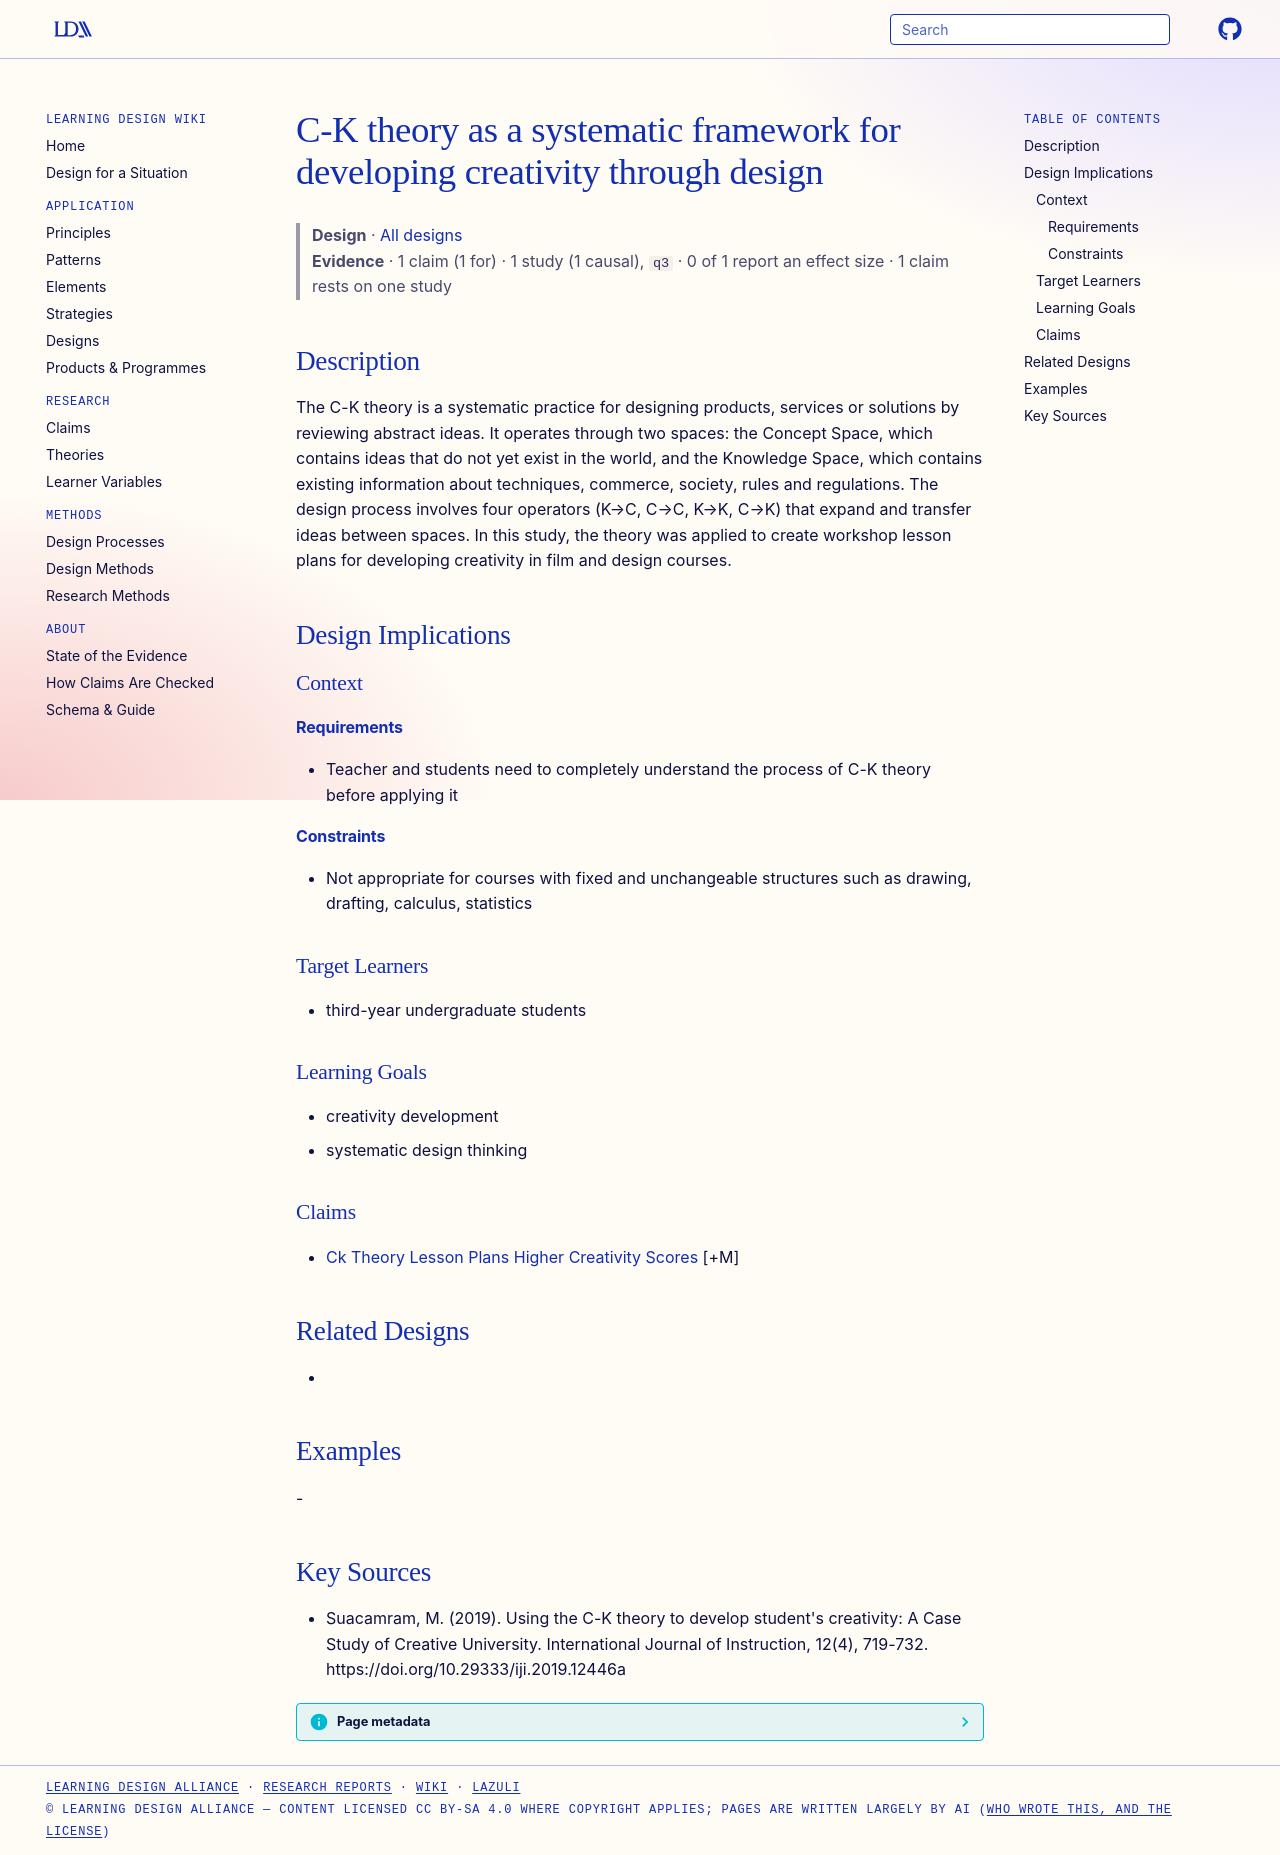

repository: Learning-Design-Alliance/learning-wiki · page: designs/ck-theory-design-framework/index.html · generator: mkdocs

---
type: design
id: ck-theory-design-framework
title: C-K theory as a systematic framework for developing creativity through design
description: The C-K theory is a systematic practice for designing products, services or solutions by reviewing abstract ideas.
status: review
generated:
  by: "process:settle-candidates"
  at: 2026-11-03
sources:
  - id: suacamram-2019
    resource: "https://doi.org/10.29333/iji.2019.12446a"
    title: "Suacamram, M. (2019). Using the C-K theory to develop student's creativity: A Case Study of Creative University. International Journal of Instruction, 12(4), 719-732. https://doi.org/10.29333/iji.2019.12446a"
    author: Suacamram, M
---

# C-K theory as a systematic framework for developing creativity through design

> **Design** · [All designs](index.md)
> **Evidence** · 1 claim (1 for) · 1 study (1 causal), `q3` · 0 of 1 report an effect size · 1 claim rests on one study

## Description
The C-K theory is a systematic practice for designing products, services or solutions by reviewing abstract ideas. It operates through two spaces: the Concept Space, which contains ideas that do not yet exist in the world, and the Knowledge Space, which contains existing information about techniques, commerce, society, rules and regulations. The design process involves four operators (K→C, C→C, K→K, C→K) that expand and transfer ideas between spaces. In this study, the theory was applied to create workshop lesson plans for developing creativity in film and design courses.

## Design Implications

### Context
#### Requirements
- Teacher and students need to completely understand the process of C-K theory before applying it
#### Constraints
- Not appropriate for courses with fixed and unchangeable structures such as drawing, drafting, calculus, statistics

### Target Learners
- third-year undergraduate students

### Learning Goals
- creativity development
- systematic design thinking

### Claims
- [Ck Theory Lesson Plans Higher Creativity Scores](../claims/ck-theory-lesson-plans-higher-creativity-scores.md) [+M]

## Related Designs
- 

## Examples
-

## Key Sources
- Suacamram, M. (2019). Using the C-K theory to develop student's creativity: A Case Study of Creative University. International Journal of Instruction, 12(4), 719-732. https://doi.org/10.29333/iji.2019.12446a
